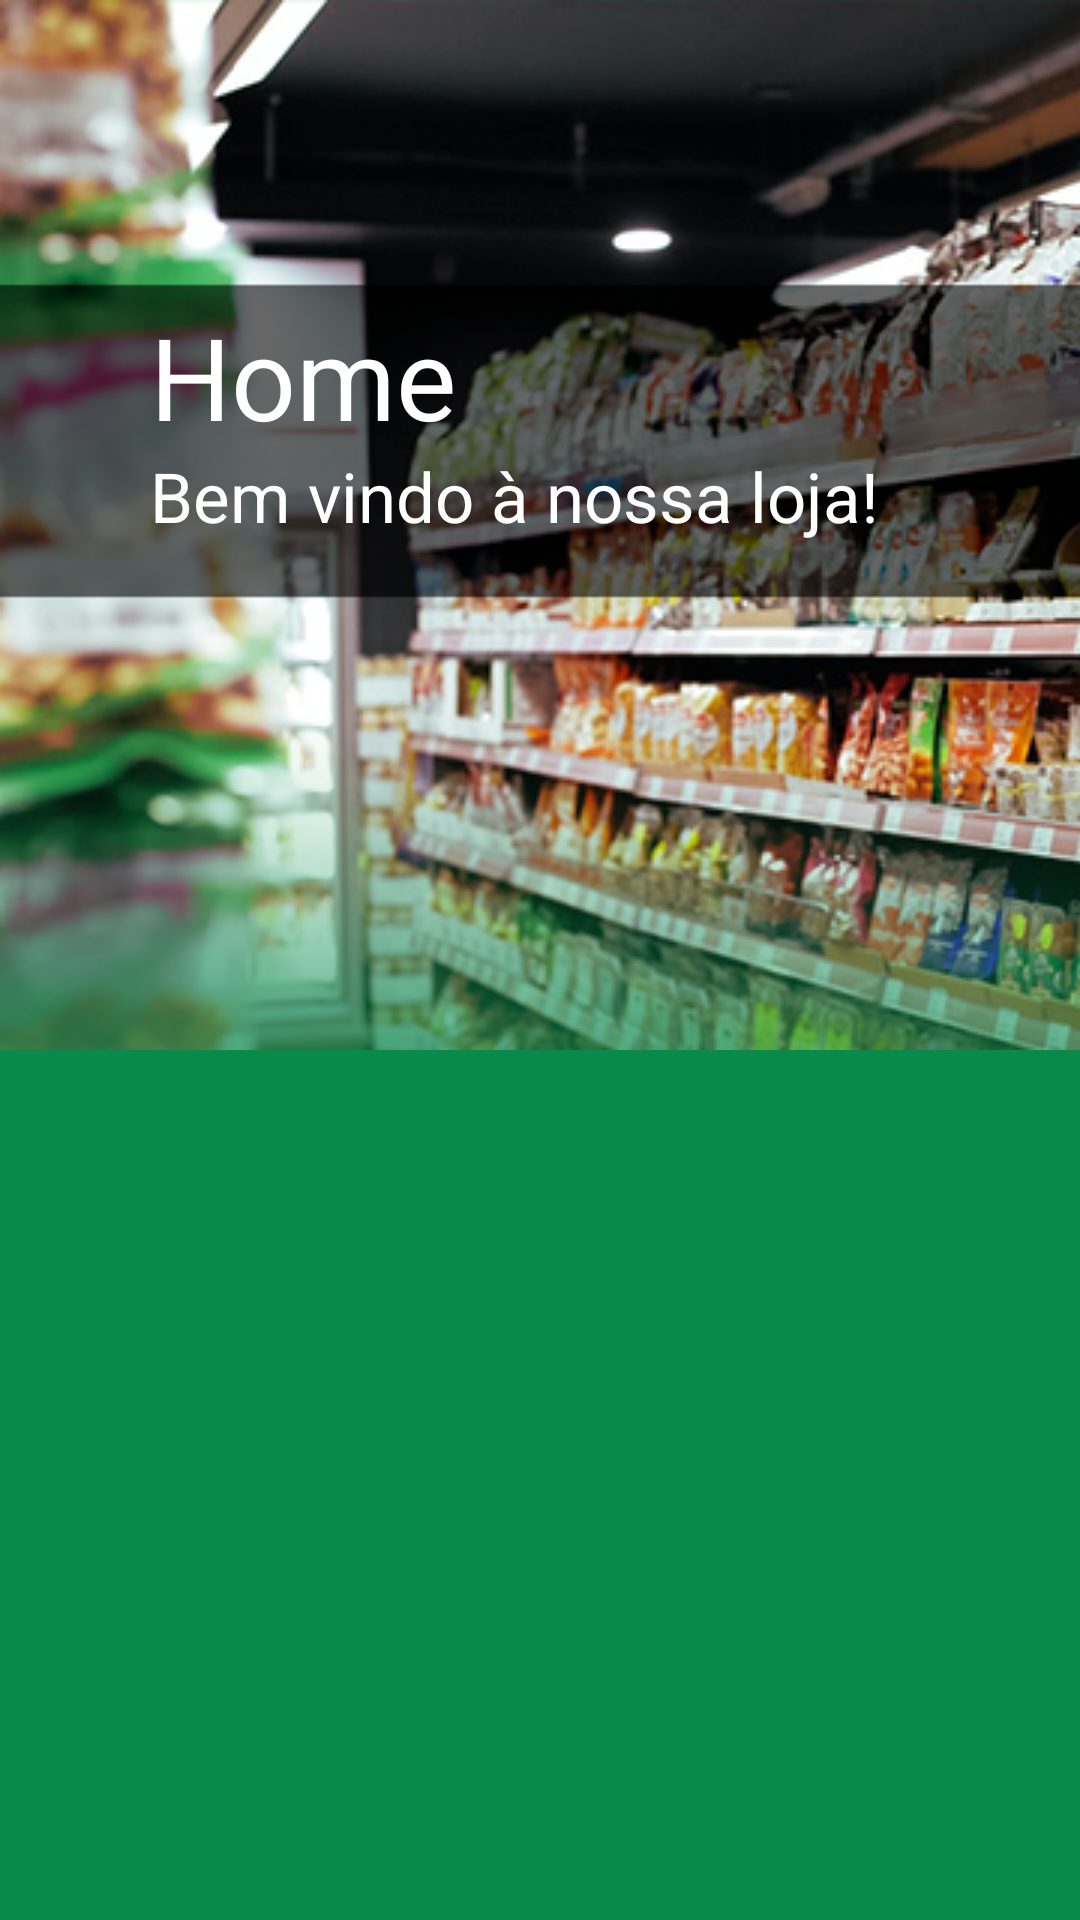

Layout XML and referenced resources for this Android screen:
<!-- AndroidManifest.xml: application theme AppTheme -->
<!-- res/layout/fragment_home.xml -->
<?xml version="1.0" encoding="utf-8"?>
<FrameLayout xmlns:android="http://schemas.android.com/apk/res/android"
    xmlns:tools="http://schemas.android.com/tools"
    android:layout_width="match_parent"
    android:layout_height="match_parent"
   android:background="#088A4B"
    xmlns:app="http://schemas.android.com/apk/res-auto"
    tools:context=".homeFragment">


    <TextView
        android:id="@+id/textViewNoProductsAvailable"
        android:layout_width="wrap_content"
        android:layout_height="wrap_content"
        android:layout_gravity="center"
        android:text="No Products Available"
        android:textAlignment="center"
        android:textSize="30sp"
        android:textStyle="bold"
        android:layout_marginStart="0dp"
        android:layout_marginTop="170dp"
        android:visibility="invisible"
        app:layout_constraintBottom_toBottomOf="parent"
        app:layout_constraintEnd_toEndOf="parent"
        app:layout_constraintStart_toStartOf="parent"
        app:layout_constraintTop_toTopOf="parent" />

    <ImageView
        android:id="@+id/imageView2"
        android:layout_width="446dp"
        android:layout_height="350dp"
        app:layout_constraintEnd_toEndOf="parent"
        app:layout_constraintStart_toStartOf="parent"
        app:layout_constraintTop_toTopOf="parent"
        app:srcCompat="@drawable/home_image9" />

    <TextView
        android:id="@+id/home_text"
        android:layout_width="wrap_content"
        android:layout_height="wrap_content"
        android:layout_alignParentStart="true"
        android:layout_alignParentTop="true"
        android:layout_marginStart="50dp"
        android:layout_marginTop="100dp"
        android:fontFamily="sans-serif"
        android:text="Home"
        android:textColor="#FFFFFF"
        android:textSize="38sp"
        app:layout_constraintBottom_toBottomOf="parent"
        app:layout_constraintEnd_toEndOf="parent"
        app:layout_constraintHorizontal_bias="0.074"
        app:layout_constraintStart_toStartOf="parent"
        app:layout_constraintTop_toTopOf="parent"
        app:layout_constraintVertical_bias="0.114" />

    <TextView
        android:id="@+id/home_text2"
        android:layout_width="wrap_content"
        android:layout_height="wrap_content"
        android:layout_alignParentStart="true"
        android:layout_alignParentTop="true"
        android:layout_marginStart="50dp"
        android:layout_marginTop="150dp"
        android:fontFamily="sans-serif"
        android:text="Bem vindo à nossa loja!"
        android:textColor="#FFFFFF"
        android:textSize="23sp"
        app:layout_constraintBottom_toBottomOf="parent"
        app:layout_constraintEnd_toEndOf="parent"
        app:layout_constraintHorizontal_bias="0.074"
        app:layout_constraintStart_toStartOf="parent"
        app:layout_constraintTop_toTopOf="parent"
        app:layout_constraintVertical_bias="0.114" />

    <androidx.recyclerview.widget.RecyclerView
        android:id="@+id/recyclerViewProducts"
        android:layout_width="411dp"
        android:layout_height="360dp"
        android:layout_marginTop="395dp"
        android:scrollbars="horizontal"
        android:orientation="horizontal"
        tools:listitem="@layout/recyclerview_row_categories_search" />
    >

</FrameLayout>
<!-- res/layout/recyclerview_row_categories_search.xml (included above) -->
<?xml version="1.0" encoding="utf-8"?>
<androidx.constraintlayout.widget.ConstraintLayout xmlns:android="http://schemas.android.com/apk/res/android"
    xmlns:app="http://schemas.android.com/apk/res-auto"
    android:layout_width="140dp"
    android:background="#196F3D  "
    android:layout_marginStart="15dp"
    android:layout_height="wrap_content">

    <ImageView
        android:id="@+id/imageViewProduct"
        android:layout_width="101dp"
        android:layout_height="96dp"
        android:layout_marginStart="20dp"
        android:layout_marginTop="20dp"
        android:layout_marginBottom="10dp"
        android:textAlignment="center"
        app:layout_constraintBottom_toBottomOf="parent"
        app:layout_constraintBottom_toTopOf="@+id/textViewProductName"
        app:layout_constraintStart_toStartOf="parent"
        app:layout_constraintTop_toTopOf="parent"/>

    <TextView
        android:id="@+id/textViewProductName"
        android:layout_width="140dp"
        android:layout_height="50dp"
        android:layout_marginStart="8dp"
        android:maxWidth="240dp"
        android:padding="16dp"
        android:text="Product"
        android:textAlignment="center"
        app:layout_constraintBottom_toTopOf="@+id/textViewProductPrice"
        android:textColor="#ffffff"
        android:textSize="14sp"
        android:textStyle="bold"
        app:layout_constraintBottom_toBottomOf="parent"
        app:layout_constraintTop_toTopOf="parent"
        app:layout_constraintVertical_bias="0.987" />

    <TextView
        android:id="@+id/textViewProductPrice"
        android:layout_width="140dp"
        android:layout_height="50dp"
        android:layout_marginStart="8dp"
        android:maxWidth="240dp"
        android:padding="0dp"
        android:text="Price/kg"
        android:textAlignment="center"
        android:textColor="#ffffff"
        android:textSize="11sp"
        android:textStyle="bold"
        app:layout_constraintBottom_toBottomOf="parent"
        app:layout_constraintTop_toTopOf="parent"
        app:layout_constraintVertical_bias="0.987" />

</androidx.constraintlayout.widget.ConstraintLayout>
<!-- resources referenced by this layout -->
<resources>
  <!-- drawable home_image9: png bitmap (drawable, 321418 bytes) -->
  <style name="AppTheme" parent="Theme.MaterialComponents.Light.NoActionBar">
          
          <item name="colorPrimary">@color/colorPrimary</item>
          <item name="colorPrimaryDark">@color/colorPrimaryDark</item>
          <item name="colorAccent">@color/colorAccent</item>
      </style>
  <color name="colorPrimary">#088A29</color>
  <color name="colorPrimaryDark">#088A29</color>
  <color name="colorAccent">#03DAC5</color>
</resources>
